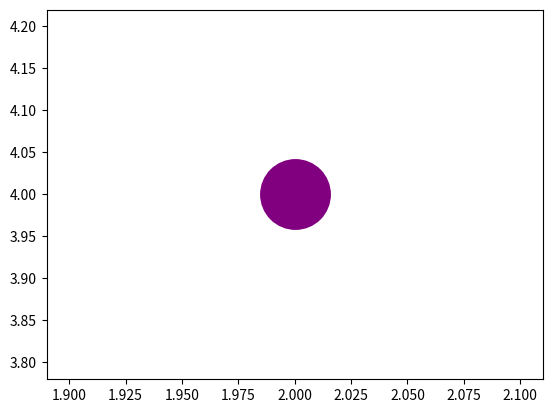

Write the Python code that produced this figure.
import numpy as np
import matplotlib.colors as mcolors
import matplotlib.pyplot as plt


def color_mix(c1, c2):
    return (np.array(c1) * 0.5) + (np.array(c2) * 0.5)


red = mcolors.to_rgb([1, 0, 0])
green = mcolors.to_rgb([0, 1, 0])
blue = mcolors.to_rgb([0, 0, 1])
mycolor = color_mix(red, blue)
plt.plot(2, 4, 'o', color=mycolor, markersize=50)

# plt.show()
